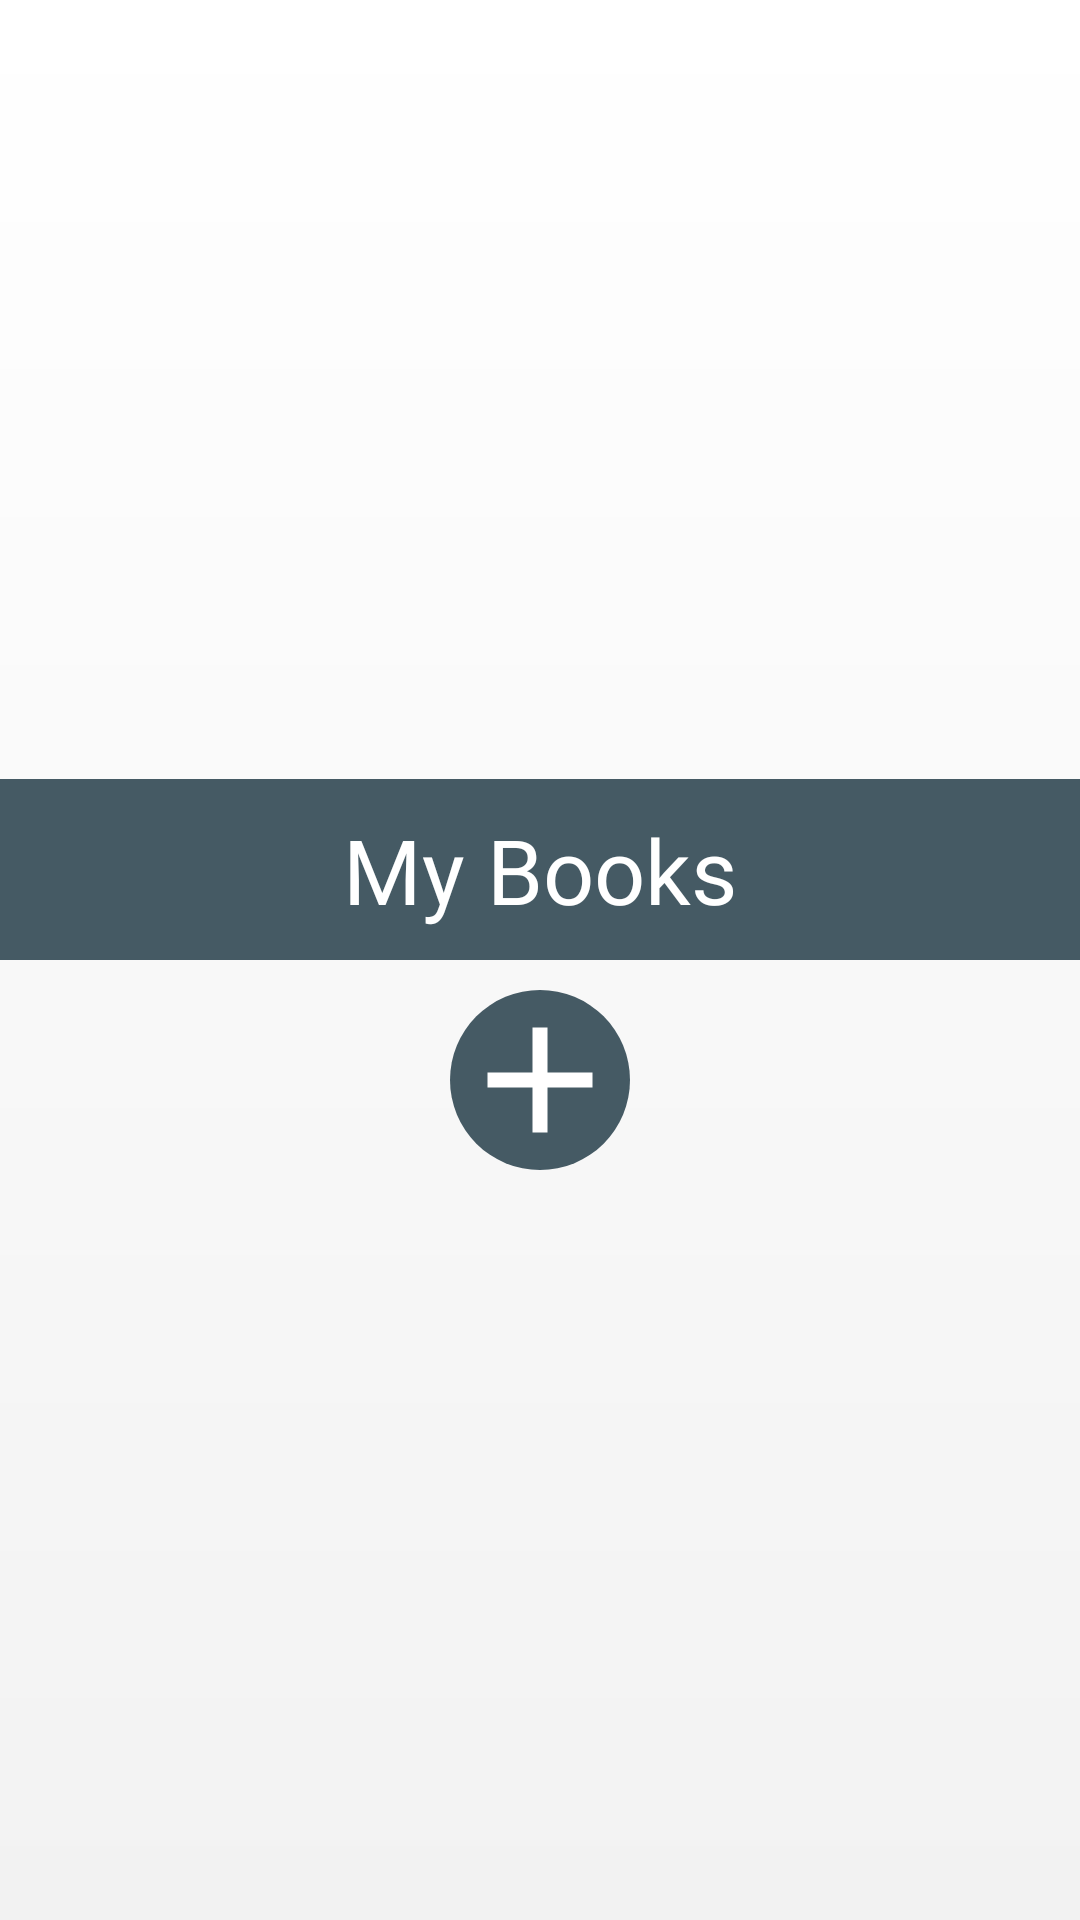

Android layout source for this screen:
<!-- AndroidManifest.xml: application theme AppTheme -->
<!-- res/layout/fragment_my_books.xml -->
<?xml version="1.0" encoding="utf-8"?>
<LinearLayout xmlns:android="http://schemas.android.com/apk/res/android"
    android:layout_width="match_parent" android:layout_height="match_parent"
    android:background="@drawable/background_dashboard"
    android:orientation="vertical"
    android:gravity="center">

    <LinearLayout
        android:layout_width="match_parent"
        android:layout_height="wrap_content"
        android:background="@drawable/my_books_background"
        android:gravity="center"
        android:layout_marginTop="10dp">

        <TextView
            android:layout_width="wrap_content"
            android:layout_height="wrap_content"
            android:layout_marginBottom="10dp"
            android:layout_marginTop="10dp"
            android:fontFamily="@font/quicksand"
            android:text="@string/my_books"
            android:textColor="@color/white"
            android:textSize="30sp"
            />
    </LinearLayout>

    <LinearLayout
        android:layout_width="wrap_content"
        android:layout_height="wrap_content"
        android:background="@drawable/circular_add"
        android:layout_marginTop="10dp"
        android:gravity="center">

        <ImageView
            android:layout_height="wrap_content"
            android:layout_width="wrap_content"
            android:src="@drawable/ic_add_black_24dp"
            />
    </LinearLayout>
</LinearLayout>
<!-- resources referenced by this layout -->
<resources>
  <color name="white">#ffffff</color>
  <!-- drawable background_dashboard (drawable) -->
  <?xml version="1.0" encoding="utf-8"?>
  <shape xmlns:android="http://schemas.android.com/apk/res/android">
      <gradient
          android:angle="90"
          android:endColor="#fff"
          android:startColor="#F2F2F2" />
  </shape>
  <!-- drawable circular_add (drawable) -->
  <?xml version="1.0" encoding="utf-8"?>
  <shape
      xmlns:android="http://schemas.android.com/apk/res/android"
      android:shape="oval">
  
      <solid
          android:color="@color/blue_grey_700"/>
  
      <size
          android:width="60dp"
          android:height="60dp"/>
  </shape>
  <!-- drawable ic_add_black_24dp (drawable) -->
  <vector android:height="60dp" android:tint="#fff"
      android:viewportHeight="24.0" android:viewportWidth="24.0"
      android:width="60dp" xmlns:android="http://schemas.android.com/apk/res/android">
      <path android:fillColor="#000" android:pathData="M19,13h-6v6h-2v-6H5v-2h6V5h2v6h6v2z"/>
  </vector>
  <!-- drawable my_books_background (drawable) -->
  <?xml version="1.0" encoding="utf-8"?>
  <selector xmlns:android="http://schemas.android.com/apk/res/android">
      <item>
          <shape>
              <solid android:color="#455a64"/>
          </shape>
      </item>
  </selector>
  <string name="my_books">My Books</string>
  <style name="AppTheme" parent="Theme.AppCompat.Light.NoActionBar">
          
          <item name="colorPrimary">@color/colorPrimary</item>
          <item name="colorPrimaryDark">@color/colorPrimaryDark</item>
          <item name="colorAccent">@color/colorAccent</item>
          <item name="android:statusBarColor">@color/cblack</item>
          <item name="android:navigationBarColor">@color/cblack</item>
      </style>
  <color name="blue_grey_700">#455a64</color>
  <color name="colorPrimary">#607d8b</color>
  <color name="colorPrimaryDark">#263238</color>
  <color name="colorAccent">#FF4081</color>
  <color name="cblack">#607d8b</color>
</resources>
